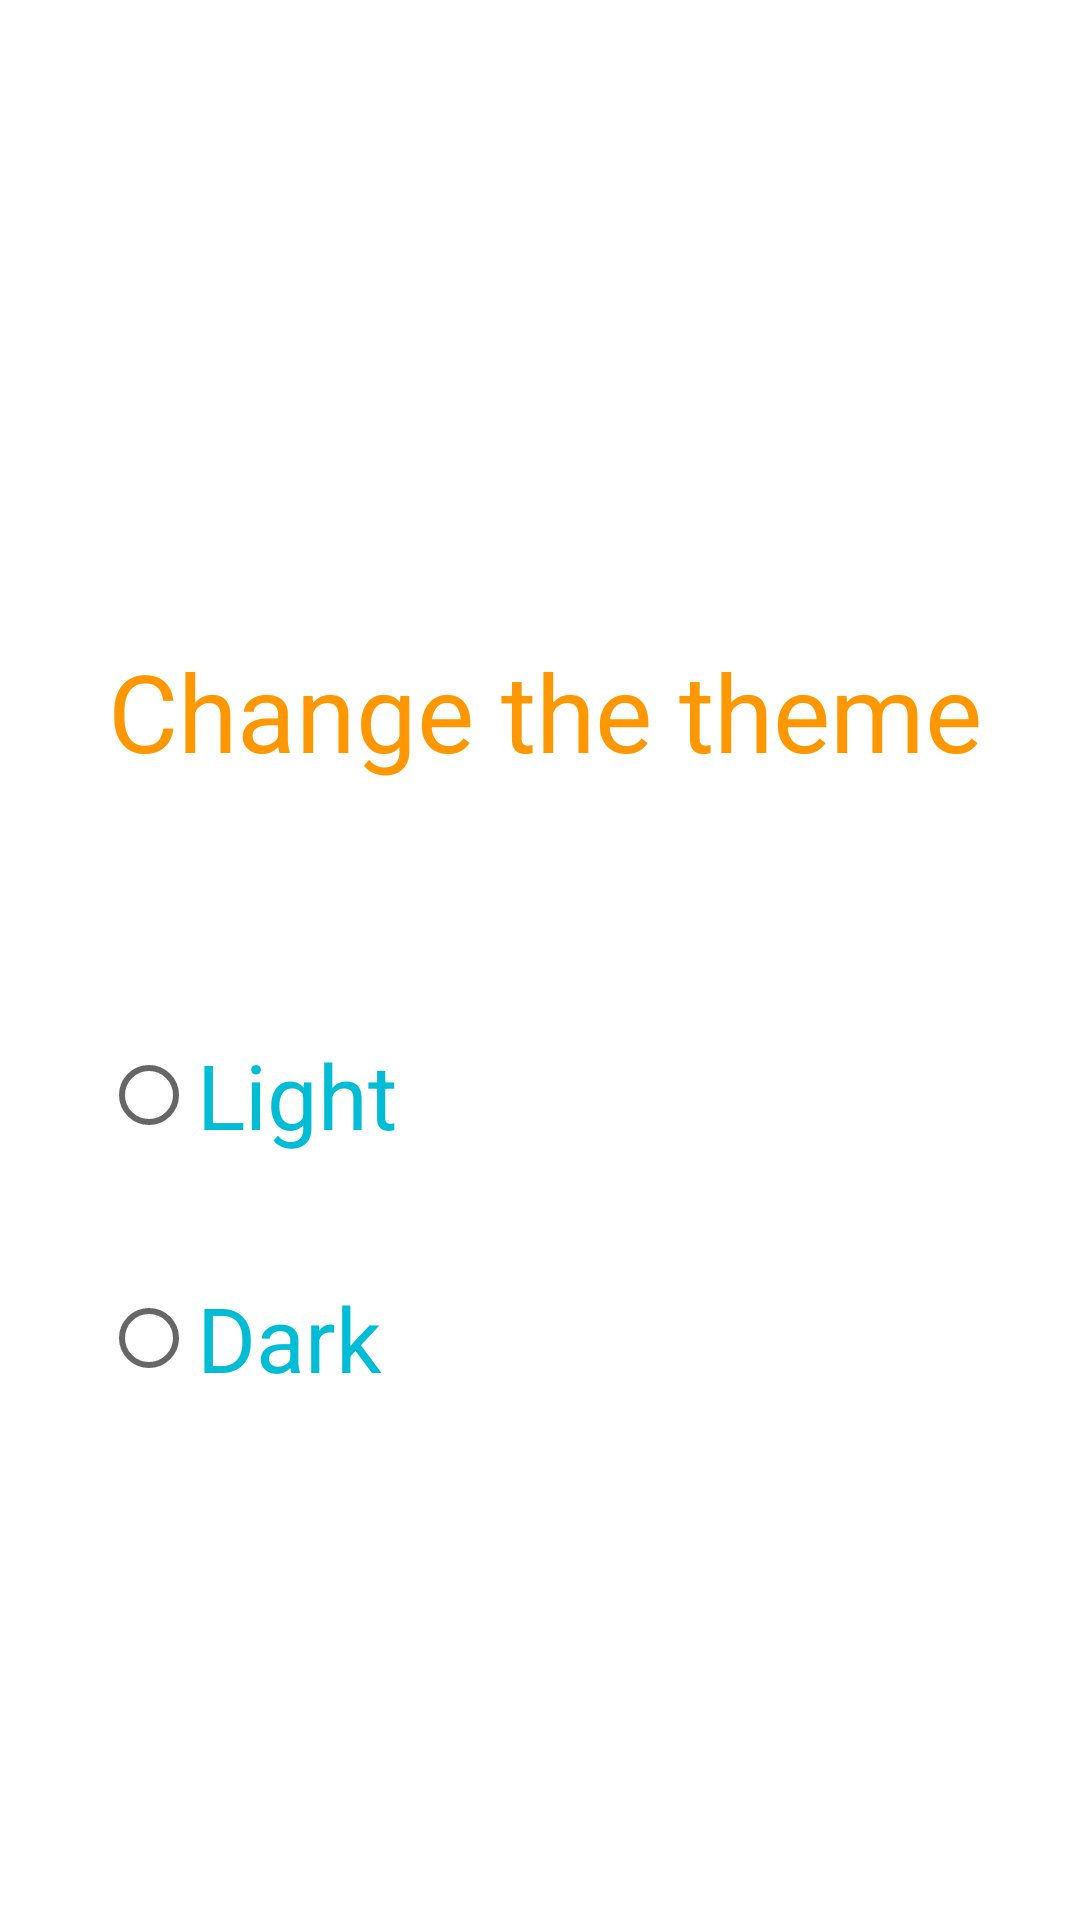

Here is an Android app screen rendered from its layout file. Give the layout XML and the strings, colors and styles it references.
<!-- AndroidManifest.xml: application theme Theme.Instatram -->
<!-- res/layout/activity_theme.xml -->
<?xml version="1.0" encoding="utf-8"?>
<androidx.constraintlayout.widget.ConstraintLayout xmlns:android="http://schemas.android.com/apk/res/android"
    xmlns:app="http://schemas.android.com/apk/res-auto"
    xmlns:tools="http://schemas.android.com/tools"
    android:layout_width="match_parent"
    android:layout_height="match_parent"
    tools:context=".Theme">

    <TextView
        android:id="@+id/textView2"
        android:layout_width="370dp"
        android:layout_height="122dp"
        android:layout_marginTop="176dp"
        android:gravity="center"
        android:text="@string/theme"
        android:textColor="#FF9800"
        android:textSize="36sp"
        app:layout_constraintEnd_toEndOf="parent"
        app:layout_constraintHorizontal_bias="0.39"
        app:layout_constraintStart_toStartOf="parent"
        app:layout_constraintTop_toTopOf="parent" />

    <RadioButton
        android:id="@+id/radioButton"
        android:layout_width="241dp"
        android:layout_height="54dp"
        android:layout_marginTop="40dp"
        android:onClick="light"
        android:text="@string/light"
        android:textColor="#00BCD4"
        android:textSize="30sp"
        app:layout_constraintEnd_toEndOf="parent"
        app:layout_constraintHorizontal_bias="0.282"
        app:layout_constraintStart_toStartOf="parent"
        app:layout_constraintTop_toBottomOf="@+id/textView2"
        tools:ignore="MissingConstraints" />

    <RadioButton
        android:id="@+id/radioButton1"
        android:layout_width="241dp"
        android:layout_height="48dp"
        android:layout_marginTop="16dp"
        android:layout_marginBottom="16dp"
        android:onClick="dark"
        android:text="@string/dark"
        android:textColor="#00BCD4"
        android:textSize="30sp"
        app:layout_constraintBottom_toBottomOf="parent"
        app:layout_constraintEnd_toEndOf="parent"
        app:layout_constraintHorizontal_bias="0.282"
        app:layout_constraintStart_toStartOf="parent"
        app:layout_constraintTop_toBottomOf="@+id/radioButton"
        app:layout_constraintVertical_bias="0.084"
        tools:ignore="MissingConstraints" />

</androidx.constraintlayout.widget.ConstraintLayout>
<!-- resources referenced by this layout -->
<resources>
  <string name="dark">Dark</string>
  <string name="light">Light</string>
  <string name="theme">Change the theme</string>
  <style name="Theme.Instatram" parent="Theme.MaterialComponents.DayNight.DarkActionBar">
          
          <item name="colorPrimary">@color/purple_500</item>
          <item name="colorPrimaryVariant">@color/purple_700</item>
          <item name="colorOnPrimary">@color/white</item>
          
          <item name="colorSecondary">@color/teal_200</item>
          <item name="colorSecondaryVariant">@color/teal_700</item>
          <item name="colorOnSecondary">@color/black</item>
          
          <item name="android:statusBarColor" tools:targetApi="l">?attr/colorPrimaryVariant</item>
          
      </style>
  <!-- not gathered from this repository: default colours our renderer supplied (Android Studio template values) -->
  <color name="purple_500">#FF6200EE</color>
  <color name="purple_700">#FF3700B3</color>
  <color name="teal_200">#FF03DAC5</color>
  <color name="teal_700">#FF018786</color>
  <color name="black">#FF000000</color>
  <color name="white">#FFFFFFFF</color>
</resources>
